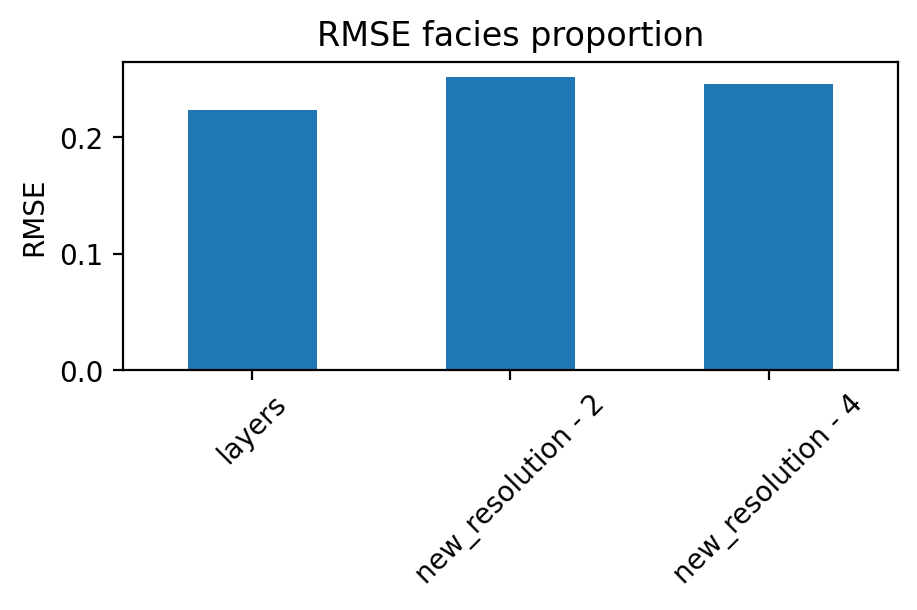

Values plotted in this chart, from the file beside it:
, 0
layers, 0.2233
new_resolution - 2, 0.252
new_resolution - 4, 0.2457
